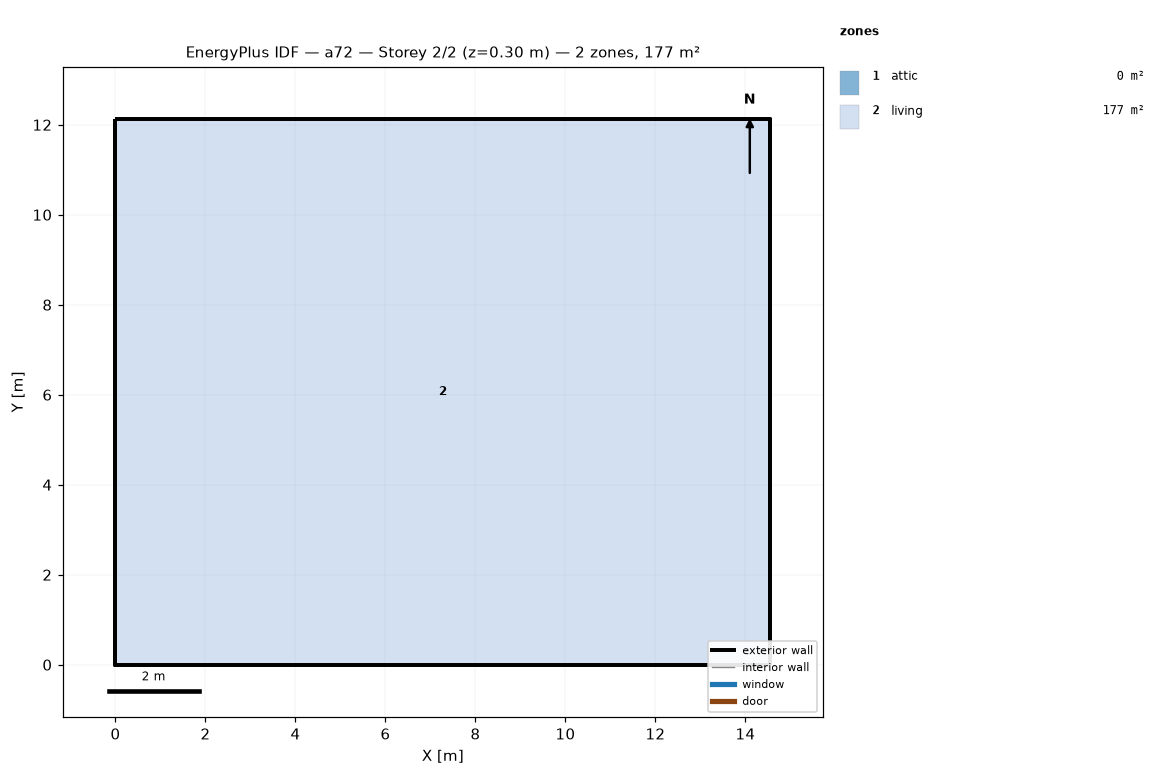
=== STOREY PLAN SPEC (per zone: floor XY polygon, exterior-wall plan segments, windows/doors) ===
zone 1: attic  (0.0 m²)
  exterior wall: (14.55, 0.00) – (14.55, 12.13) – (14.55, 6.06)  [18.2 m]
  exterior wall: (0.00, 12.13) – (0.00, 0.00) – (0.00, 6.06)  [18.2 m]
zone 2: living  (176.5 m²)
  floor: (0.00, 0.00) (0.00, 12.13) (14.55, 12.13) (14.55, 0.00)
  exterior wall: (0.00, 0.00) – (14.55, 0.00)  [14.6 m]
  exterior wall: (14.55, 0.00) – (14.55, 12.13)  [12.1 m]
  exterior wall: (14.55, 12.13) – (0.00, 12.13)  [14.6 m]
  exterior wall: (0.00, 12.13) – (0.00, 0.00)  [12.1 m]

=== DERIVED (storey summary) ===
Building: a72
Storey: 2 of 2  (floor level z = 0.30 m)
Storey gross floor area: 176.5 m²
Zones on this storey: 2
  - attic: floor 0.0 m²; exterior wall 36.4 m (24.5 m²); WWR 0.0%
  - living: floor 176.5 m²; exterior wall 53.4 m (146.4 m²); WWR 0.0%
Zone adjacency: (none detected)